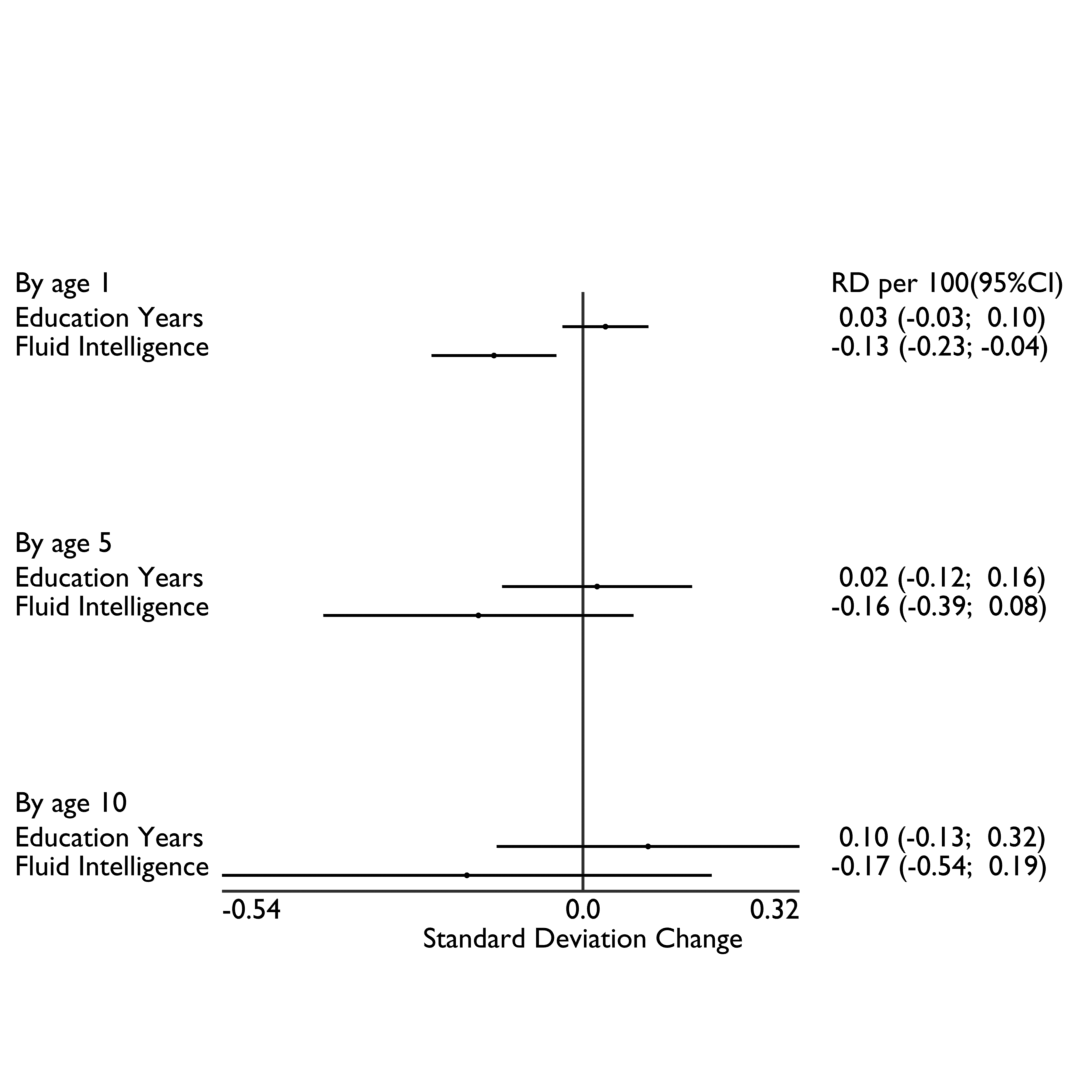

The table this chart was drawn from, first rows:
Phenotype, Coefficient, Lower_Bound, Upper_Bound
#Delete, 0, 0, 0
#Delete, 0, 0, 0
#Delete, 0, 0, 0
#Delete, 0, 0, 0
Education Years, 0.03365, -0.03073, 0.09803
Fluid Intelligence, -0.1331, -0.2266, -0.03961
#Delete, 0, 0, 0
#Delete, 0, 0, 0
#Delete, 0, 0, 0
#Delete, 0, 0, 0
#Delete, 0, 0, 0
#Delete, 0, 0, 0
#Delete, 0, 0, 0
Education Years, 0.02114, -0.121, 0.1633
Fluid Intelligence, -0.1563, -0.3884, 0.07574
#Delete, 0, 0, 0
#Delete, 0, 0, 0
#Delete, 0, 0, 0
#Delete, 0, 0, 0
#Delete, 0, 0, 0
#Delete, 0, 0, 0
#Delete, 0, 0, 0
Education Years, 0.09739, -0.1291, 0.3239
Fluid Intelligence, -0.1736, -0.5399, 0.1927
